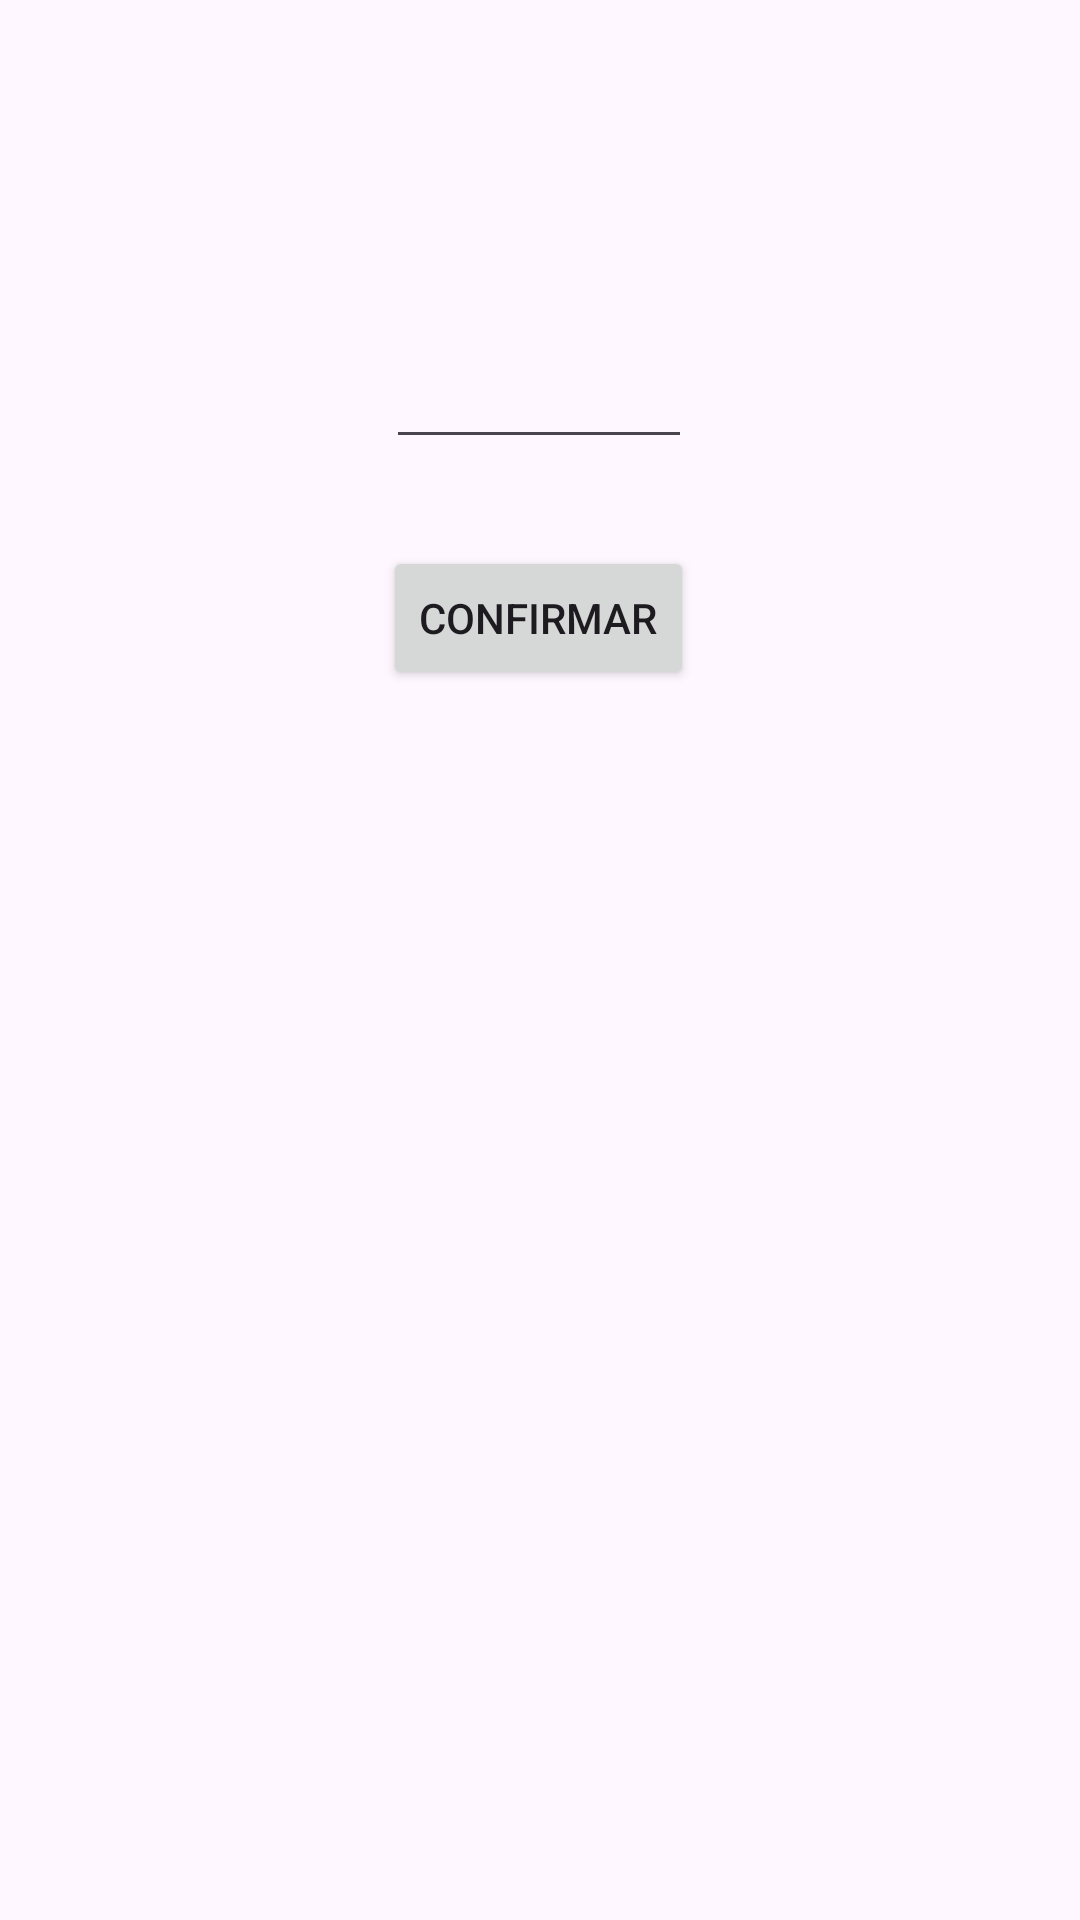

Write the Android layout XML for this screen, with the resource values it uses.
<!-- AndroidManifest.xml: application theme Theme.Endevinaelnum -->
<!-- res/layout/activity_main.xml -->
<?xml version="1.0" encoding="utf-8"?>
<androidx.constraintlayout.widget.ConstraintLayout xmlns:android="http://schemas.android.com/apk/res/android"
    xmlns:app="http://schemas.android.com/apk/res-auto"
    xmlns:tools="http://schemas.android.com/tools"
    android:id="@+id/main"
    android:layout_width="match_parent"
    android:layout_height="match_parent"
    tools:context=".MainActivity">

    <Button
        android:id="@+id/buttonconfirm"
        android:layout_width="wrap_content"
        android:layout_height="wrap_content"
        android:layout_marginStart="149dp"
        android:layout_marginEnd="150dp"
        android:layout_marginBottom="410dp"
        android:text="Confirmar"
        app:layout_constraintBottom_toBottomOf="parent"
        app:layout_constraintEnd_toEndOf="parent"
        app:layout_constraintStart_toStartOf="parent" />

    <EditText
        android:id="@+id/textNum"
        android:layout_width="102dp"
        android:layout_height="90dp"
        android:layout_marginStart="154dp"
        android:layout_marginEnd="155dp"
        android:layout_marginBottom="29dp"
        android:ems="10"
        android:inputType="number"
        android:textAlignment="center"
        android:textSize="20sp"
        android:textStyle="bold"
        app:layout_constraintBottom_toTopOf="@+id/buttonconfirm"
        app:layout_constraintEnd_toEndOf="parent"
        app:layout_constraintStart_toStartOf="parent" />

    <ScrollView
        android:id="@+id/Scroll"
        android:layout_width="231dp"
        android:layout_height="200dp"
        android:layout_marginStart="90dp"
        android:layout_marginTop="68dp"
        android:layout_marginEnd="90dp"
        android:layout_marginBottom="138dp"
        app:layout_constraintBottom_toBottomOf="parent"
        app:layout_constraintEnd_toEndOf="parent"
        app:layout_constraintStart_toStartOf="parent"
        app:layout_constraintTop_toBottomOf="@+id/buttonconfirm">

        <LinearLayout
            android:layout_width="match_parent"
            android:layout_height="wrap_content"
            android:orientation="vertical" />
    </ScrollView>

    <TextView
        android:id="@+id/textView"
        android:layout_width="wrap_content"
        android:layout_height="wrap_content"
        android:layout_marginStart="179dp"
        android:layout_marginTop="82dp"
        android:layout_marginEnd="175dp"
        android:layout_marginBottom="54dp"
        android:text="Adivina el Numero"
        android:textSize="24sp"
        app:layout_constraintBottom_toTopOf="@+id/textNum"
        app:layout_constraintEnd_toEndOf="parent"
        app:layout_constraintStart_toStartOf="parent"
        app:layout_constraintTop_toTopOf="parent" />

</androidx.constraintlayout.widget.ConstraintLayout>
<!-- resources referenced by this layout -->
<resources>
  <style name="Theme.Endevinaelnum" parent="Base.Theme.Endevinaelnum" />
  <style name="Base.Theme.Endevinaelnum" parent="Theme.Material3.DayNight.NoActionBar">
          
          
      </style>
</resources>
